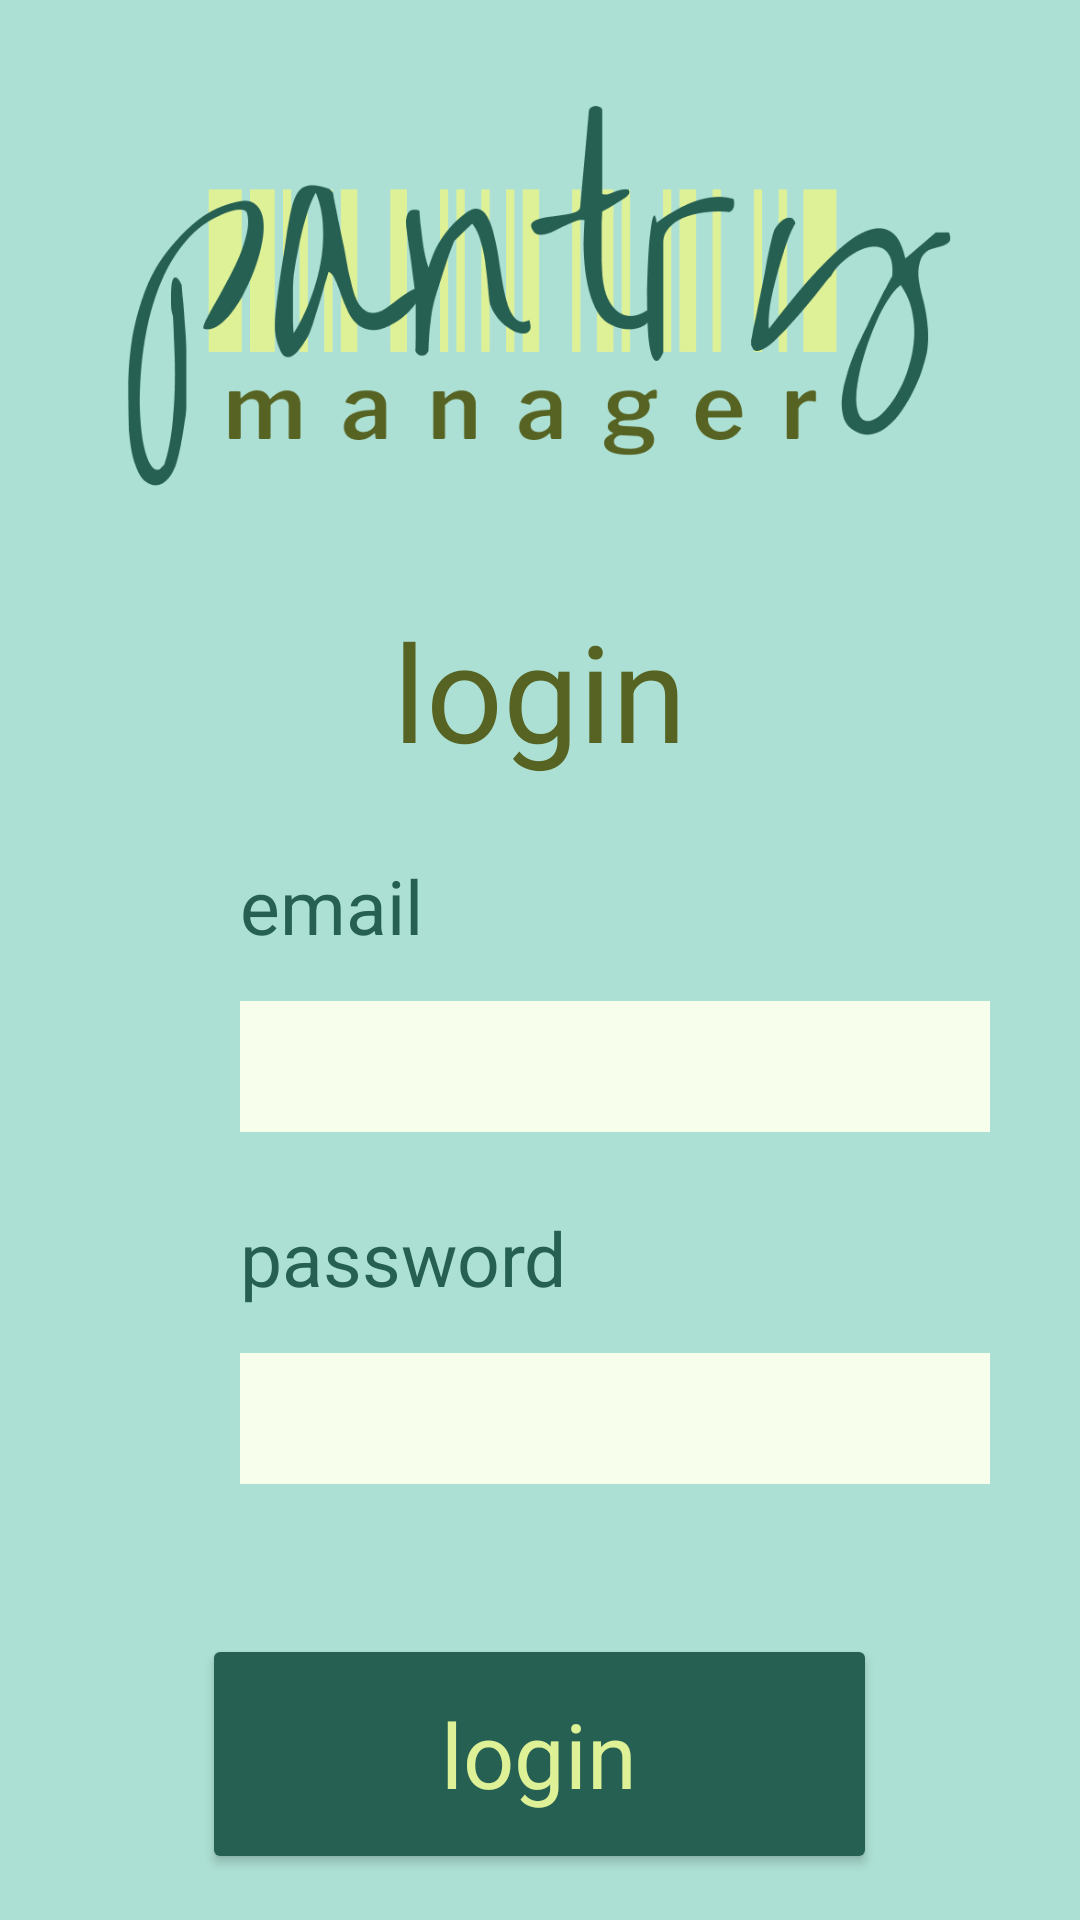

Layout XML and referenced resources for this Android screen:
<!-- AndroidManifest.xml: application theme Theme.PantryManager -->
<!-- res/layout/activity_login.xml -->
<?xml version="1.0" encoding="utf-8"?>

<RelativeLayout xmlns:android="http://schemas.android.com/apk/res/android"
    android:layout_width="match_parent"
    android:layout_height="match_parent"
    style="@style/LoginBackground">

    <ImageView
        android:layout_width="275dp"
        android:layout_height="200dp"
        style="@style/LogoBig"
        android:id="@+id/logobig"
        android:layout_centerHorizontal="true"/>

    <TextView
        android:layout_below="@+id/logobig"
        android:text="login"
        android:id="@+id/logintext"
        style="@style/TextTop"/>

    <TextView
        android:layout_below="@+id/logintext"
        android:text="email"
        android:id="@+id/emailtext"
        style="@style/TextLabel"
        />

    <EditText
        android:id="@+id/username"
        android:layout_below="@+id/emailtext"
        style="@style/TextBox"
        />

    <TextView
        android:layout_below="@+id/username"
        android:text="password"
        android:id="@+id/passwordtext"
        style="@style/TextLabel"
        />

    <EditText
        android:id="@+id/password"
        android:layout_below="@+id/passwordtext"
        style="@style/TextBox"
        android:inputType="textPassword"
        />

    <Button
        android:id="@+id/login"
        android:layout_below="@+id/password"
        android:text="login"
        android:layout_marginTop="50dp"
        style="@style/GreenButton"
        />

    <Button
        android:id="@+id/register"
        android:text="register"
        android:layout_below="@+id/login"
        style="@style/ButtonTwo"
        android:textSize="20dp"
        android:layout_height="50dp"
        android:layout_width="140dp"
        />

</RelativeLayout>
<!-- resources referenced by this layout -->
<resources>
  <style name="ButtonTwo" parent="Theme.PantryManager">
          <item name="android:backgroundTint">@color/yellowgreen</item>
          <item name="android:textColor">@color/green</item>
          <item name="android:layout_centerHorizontal">true</item>
          <item name="android:textSize">30dp</item>
          <item name="android:layout_width">225dp</item>
          <item name="android:layout_height">80dp</item>
          <item name="android:layout_marginTop">15dp</item>
          <item name="fontFamily">@font/librefranklin_medium</item>
      </style>
  <style name="GreenButton" parent="Theme.PantryManager">
          <item name="android:backgroundTint">@color/emerald</item>
          <item name="android:textColor">@color/yellowgreen</item>
          <item name="android:layout_centerHorizontal">true</item>
          <item name="android:textSize">30dp</item>
          <item name="android:layout_width">225dp</item>
          <item name="android:layout_height">80dp</item>
          <item name="android:layout_marginTop">15dp</item>
          <item name="fontFamily">@font/librefranklin_medium</item>
      </style>
  <style name="LoginBackground" parent="Theme.PantryManager">
          <item name="android:background">@color/tiffblue</item>
      </style>
  <style name="LogoBig" parent="Theme.PantryManager">
          <item name="android:src">@drawable/logobig</item>
      </style>
  <style name="TextBox" parent="Theme.PantryManager">
          <item name="android:textColor">@color/green</item>
          <item name="android:textSize">25dp</item>
          <item name="android:layout_width">250dp</item>
          <item name="android:layout_height">wrap_content</item>
          <item name="fontFamily">@font/librefranklin_medium</item>
          <item name="android:layout_marginLeft">80dp</item>
          <item name="android:layout_marginTop">15dp</item>
          <item name="android:padding">5dp</item>
          <item name="android:background">@color/lightyellow</item>
      </style>
  <style name="TextLabel" parent="Theme.PantryManager">
          <item name="android:textColor">@color/emerald</item>
          <item name="android:textSize">25dp</item>
          <item name="android:layout_width">wrap_content</item>
          <item name="android:layout_height">wrap_content</item>
          <item name="fontFamily">@font/librefranklin_medium</item>
          <item name="android:layout_marginLeft">80dp</item>
          <item name="android:layout_marginTop">25dp</item>
      </style>
  <style name="TextTop" parent="Theme.PantryManager">
          <item name="android:textColor">@color/green</item>
          <item name="android:textSize">45dp</item>
          <item name="android:layout_width">wrap_content</item>
          <item name="android:layout_height">wrap_content</item>
          <item name="fontFamily">@font/librefranklin_semibold</item>
          <item name="android:layout_centerHorizontal">true</item>
      </style>
  <style name="Theme.PantryManager" parent="Light.Theme.PantryManager" />
  <color name="yellowgreen">#DFF197</color>
  <color name="green">#566322</color>
  <color name="emerald">#256052</color>
  <color name="tiffblue">#ADE0D4</color>
  <!-- drawable logobig: png bitmap (drawable, 35389 bytes) -->
  <color name="lightyellow">#F7FFEC</color>
  <style name="Light.Theme.PantryManager" parent="Theme.Material3.DayNight.NoActionBar">
          
          
  
      </style>
</resources>
